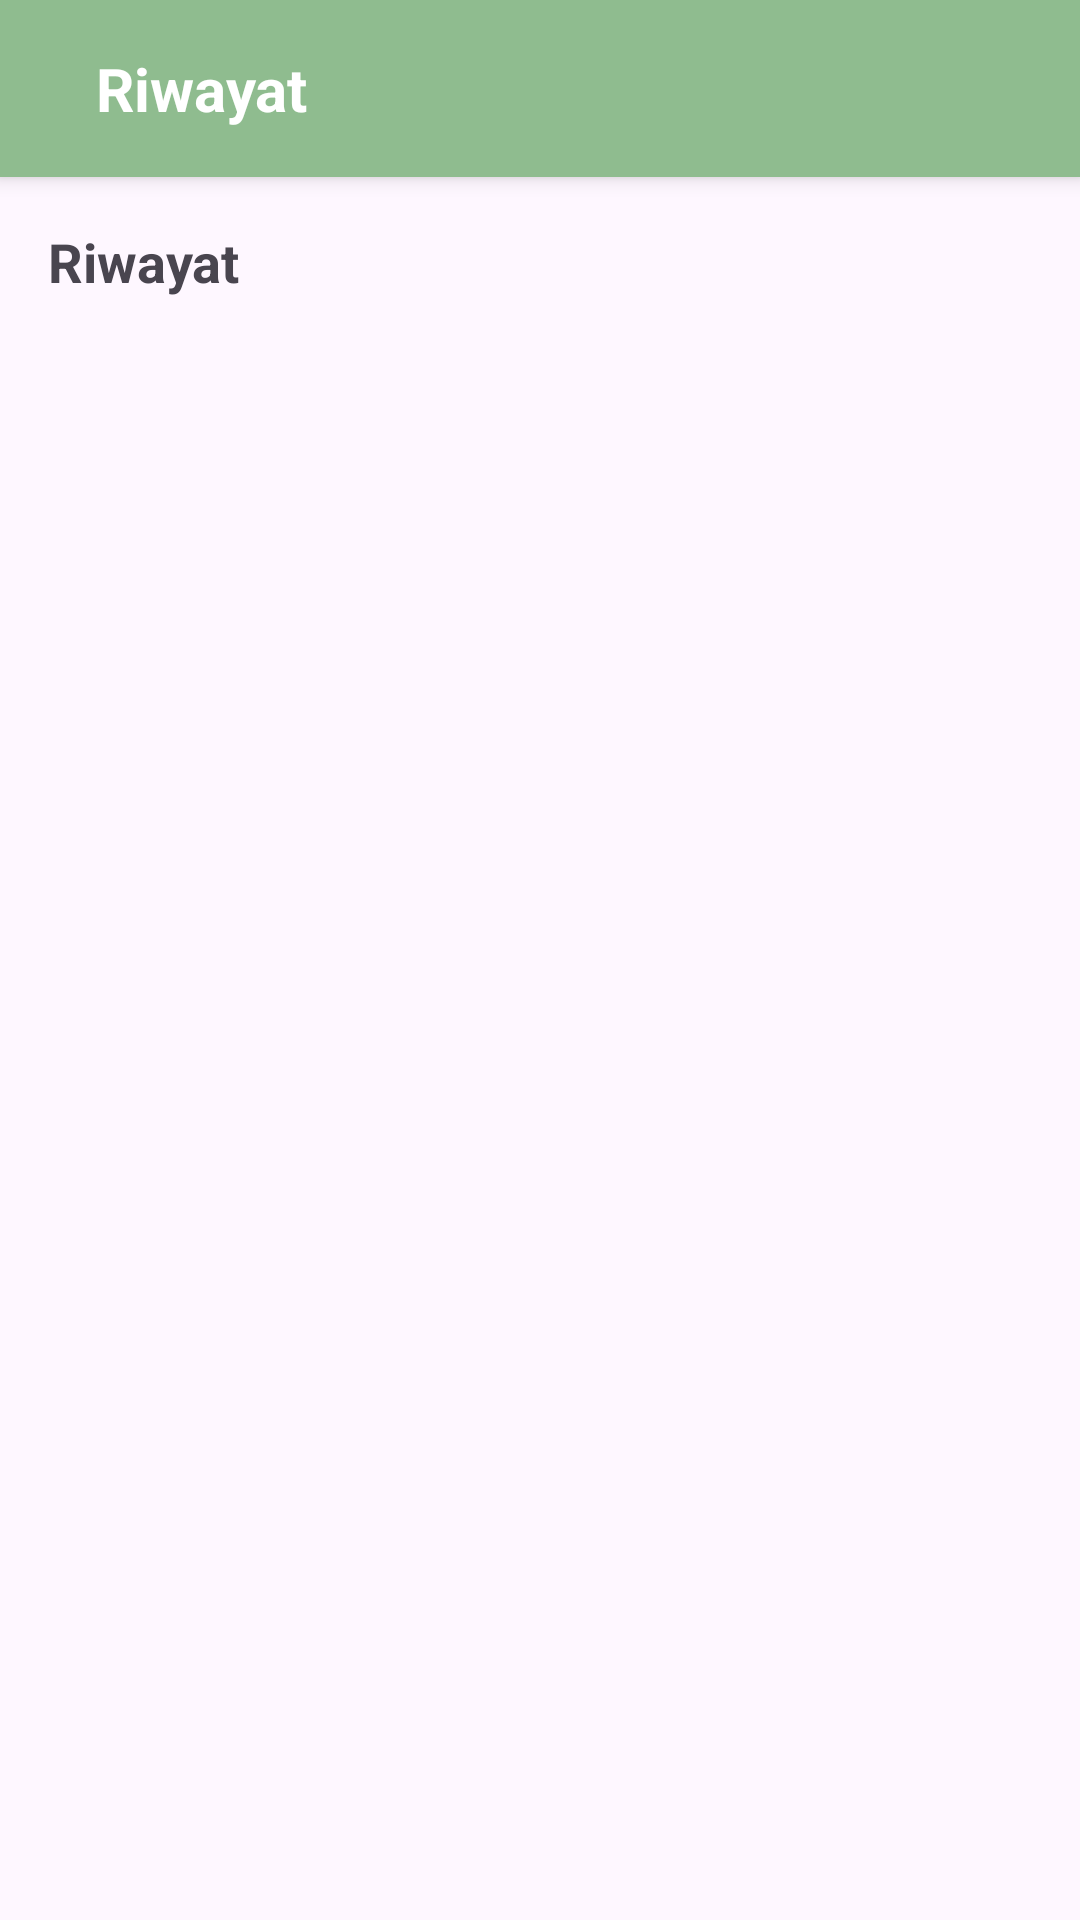

Write the Android layout XML for this screen, with the resource values it uses.
<!-- AndroidManifest.xml: application theme Theme.MenghitungEmisi -->
<!-- res/layout/activity_riwayat.xml -->
<?xml version="1.0" encoding="utf-8"?>
<LinearLayout
    xmlns:android="http://schemas.android.com/apk/res/android"
    xmlns:app="http://schemas.android.com/apk/res-auto"
    android:layout_width="match_parent"
    android:layout_height="match_parent"
    android:orientation="vertical">

    
    <LinearLayout
        android:layout_width="match_parent"
        android:layout_height="wrap_content"
        android:orientation="horizontal"
        android:padding="16dp"
        android:background="#8FBC8F"
        android:elevation="4dp">

        
        <ImageView
            android:id="@+id/buttonBack"
            android:layout_width="wrap_content"
            android:layout_height="wrap_content"
            android:src="@drawable/baseline_arrow_back_24"
            android:contentDescription="@string/back"
            android:layout_gravity="center_vertical"
            app:tint="@color/white" />

        
        <TextView
            android:id="@+id/headerTitle"
            android:layout_width="match_parent"
            android:layout_height="wrap_content"
            android:text="@string/riwayat"
            android:textSize="20sp"
            android:textColor="@android:color/white"
            android:textStyle="bold"
            android:gravity="center_vertical"
            android:layout_marginStart="16dp" />
    </LinearLayout>


    <LinearLayout
        android:layout_width="match_parent"
        android:layout_height="match_parent"
        android:orientation="vertical"
        android:padding="16dp">

        <TextView
            android:id="@+id/riwayatTextView"
            android:layout_width="match_parent"
            android:layout_height="wrap_content"
            android:text="@string/riwayat"
            android:textSize="18sp"
            android:textStyle="bold" />

        <androidx.recyclerview.widget.RecyclerView
            android:id="@+id/recyclerViewHistory"
            android:layout_width="match_parent"
            android:layout_height="match_parent" />
    </LinearLayout>


</LinearLayout>
<!-- resources referenced by this layout -->
<resources>
  <color name="white">#FFFFFFFF</color>
  <string name="back">Back</string>
  <string name="riwayat">Riwayat</string>
  <style name="Theme.MenghitungEmisi" parent="Base.Theme.MenghitungEmisi" />
  <style name="Base.Theme.MenghitungEmisi" parent="Theme.Material3.DayNight.NoActionBar">
          
          
      </style>
</resources>
